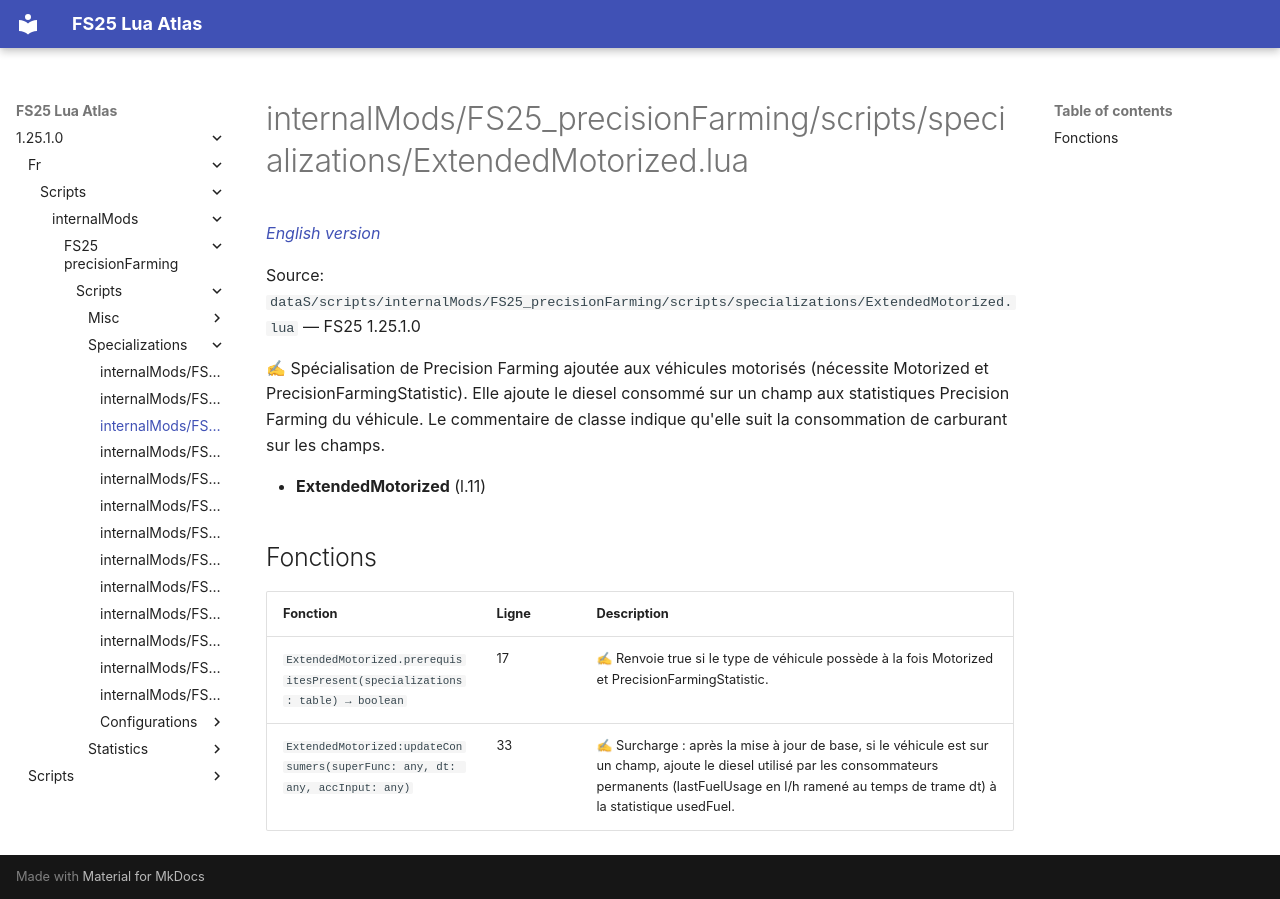

repository: Tim0219800/fs25-lua-atlas · page: 1.25.1.0/fr/scripts/internalMods/FS25_precisionFarming/scripts/specializations/ExtendedMotorized.html · generator: mkdocs

# internalMods/FS25_precisionFarming/scripts/specializations/ExtendedMotorized.lua

*[English version](../../../../../../scripts/internalMods/FS25_precisionFarming/scripts/specializations/ExtendedMotorized.md)*

Source: `dataS/scripts/internalMods/FS25_precisionFarming/scripts/specializations/ExtendedMotorized.lua` — FS25 1.25.1.0

✍ Spécialisation de Precision Farming ajoutée aux véhicules motorisés (nécessite Motorized et PrecisionFarmingStatistic). Elle ajoute le diesel consommé sur un champ aux statistiques Precision Farming du véhicule. Le commentaire de classe indique qu'elle suit la consommation de carburant sur les champs.

- **ExtendedMotorized** (l.11)

## Fonctions

| Fonction | Ligne | Description |
|---|---|---|
| `ExtendedMotorized.prerequisitesPresent(specializations: table) → boolean` | 17 | ✍ Renvoie true si le type de véhicule possède à la fois Motorized et PrecisionFarmingStatistic. |
| `ExtendedMotorized:updateConsumers(superFunc: any, dt: any, accInput: any)` | 33 | ✍ Surcharge : après la mise à jour de base, si le véhicule est sur un champ, ajoute le diesel utilisé par les consommateurs permanents (lastFuelUsage en l/h ramené au temps de trame dt) à la statistique usedFuel. |
